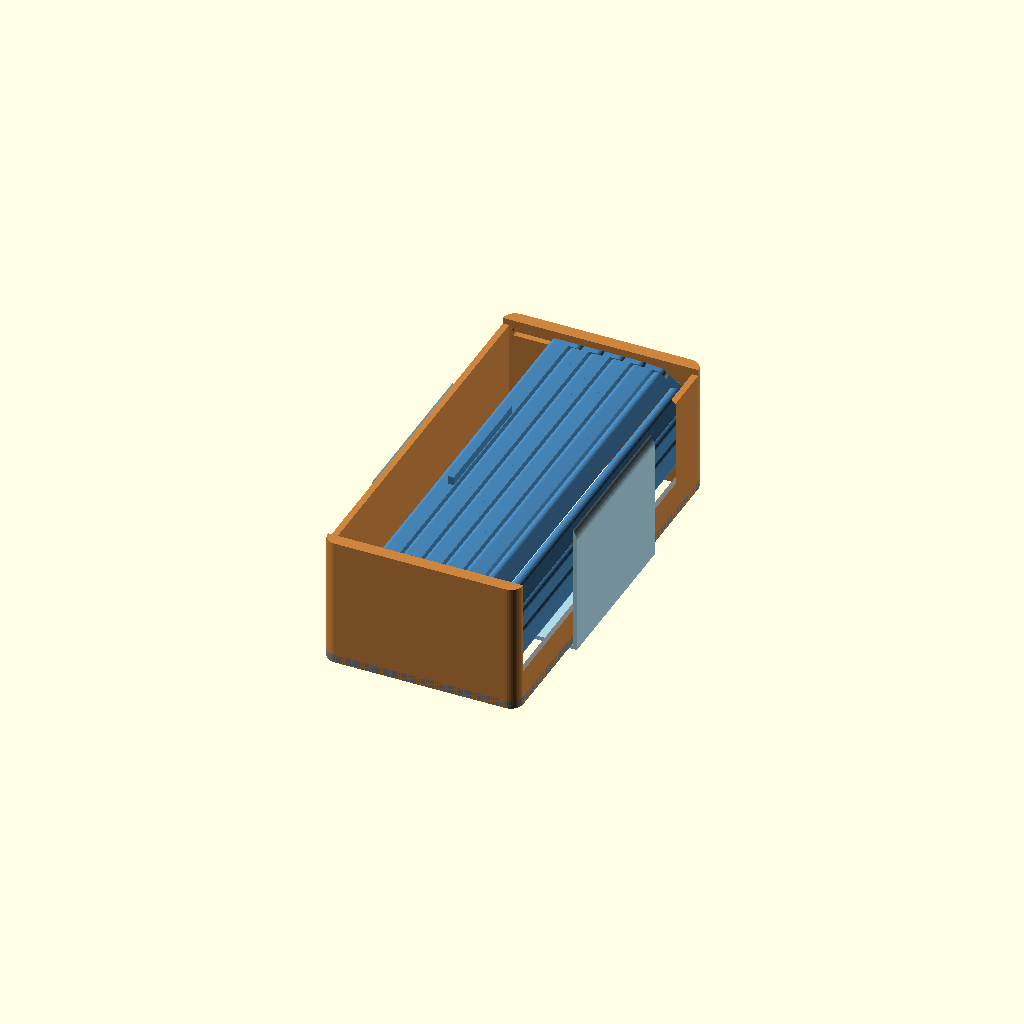
Cell 1 — every parameter at its default value.
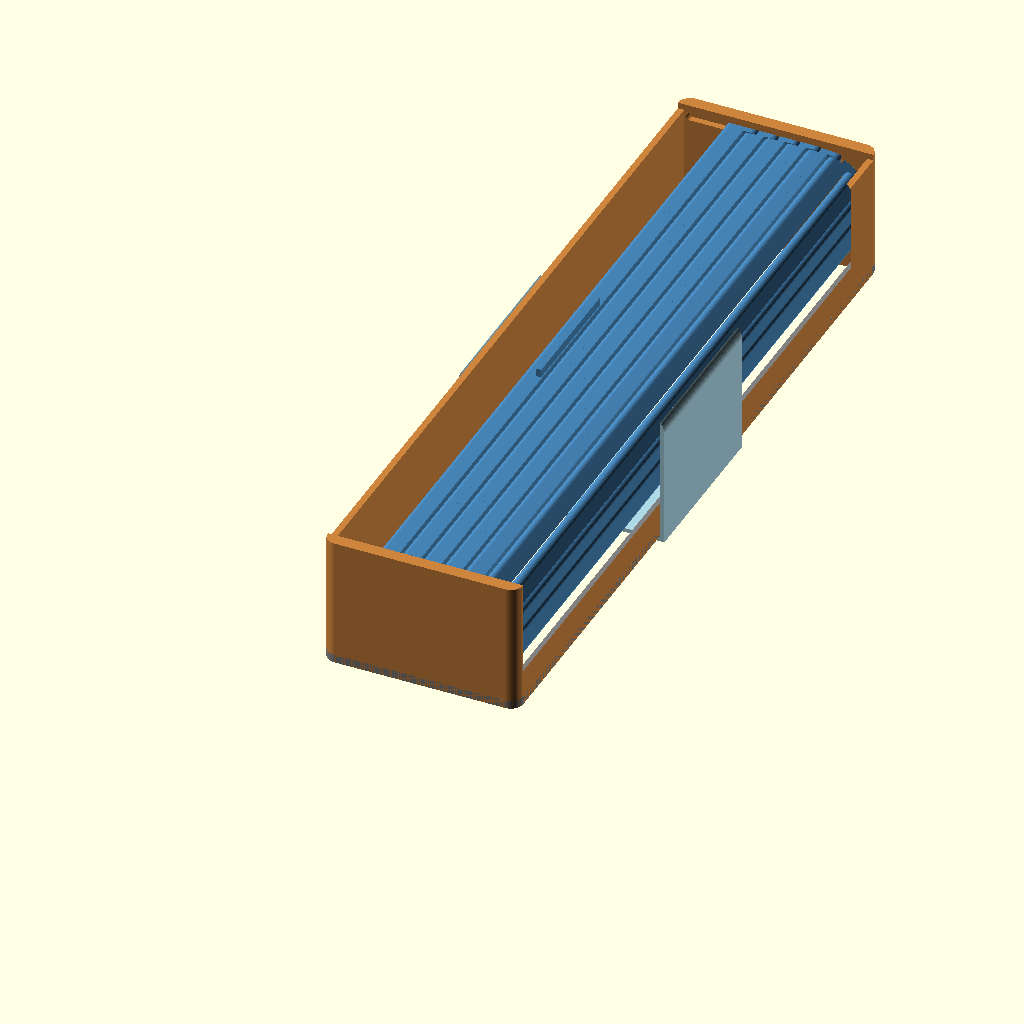
Cell 2 — comp_interno set to 360, the other parameters unchanged.
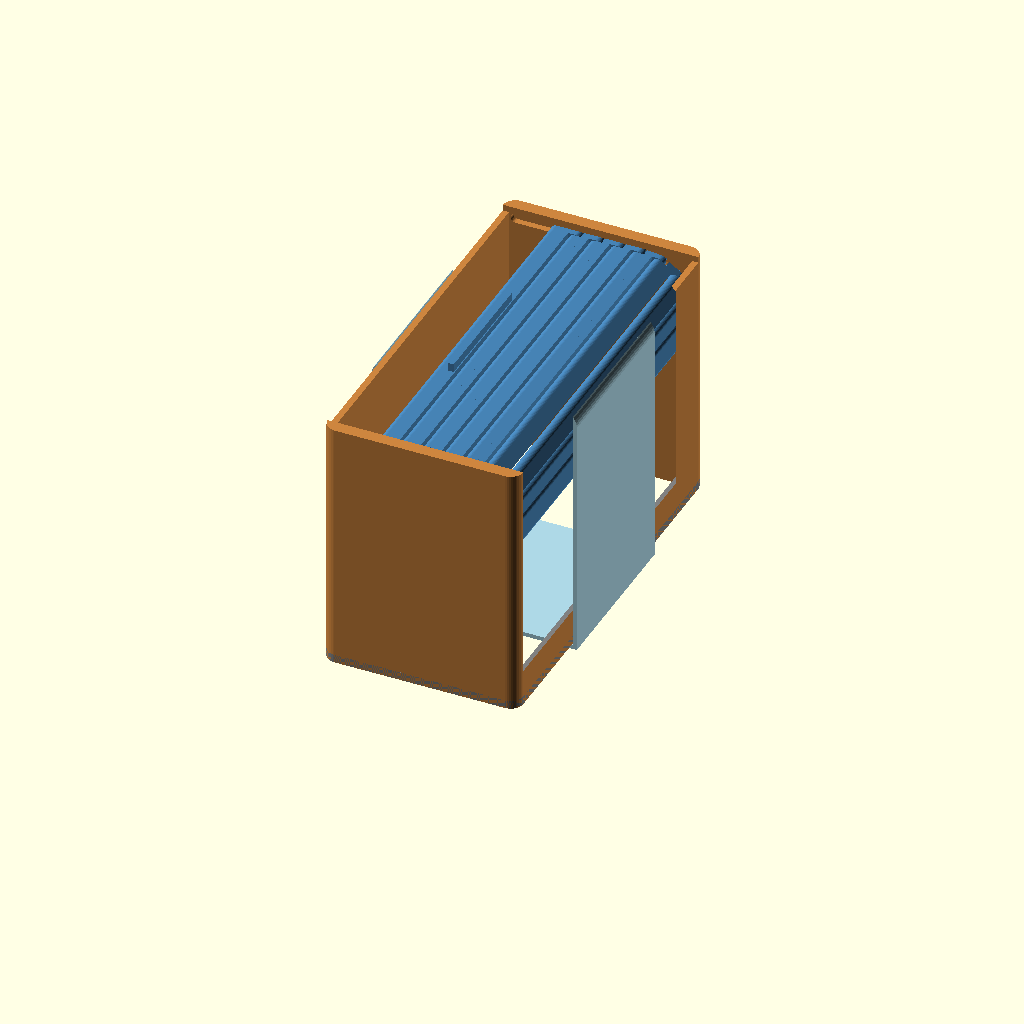
Cell 3: the same model with altura_total = 120.
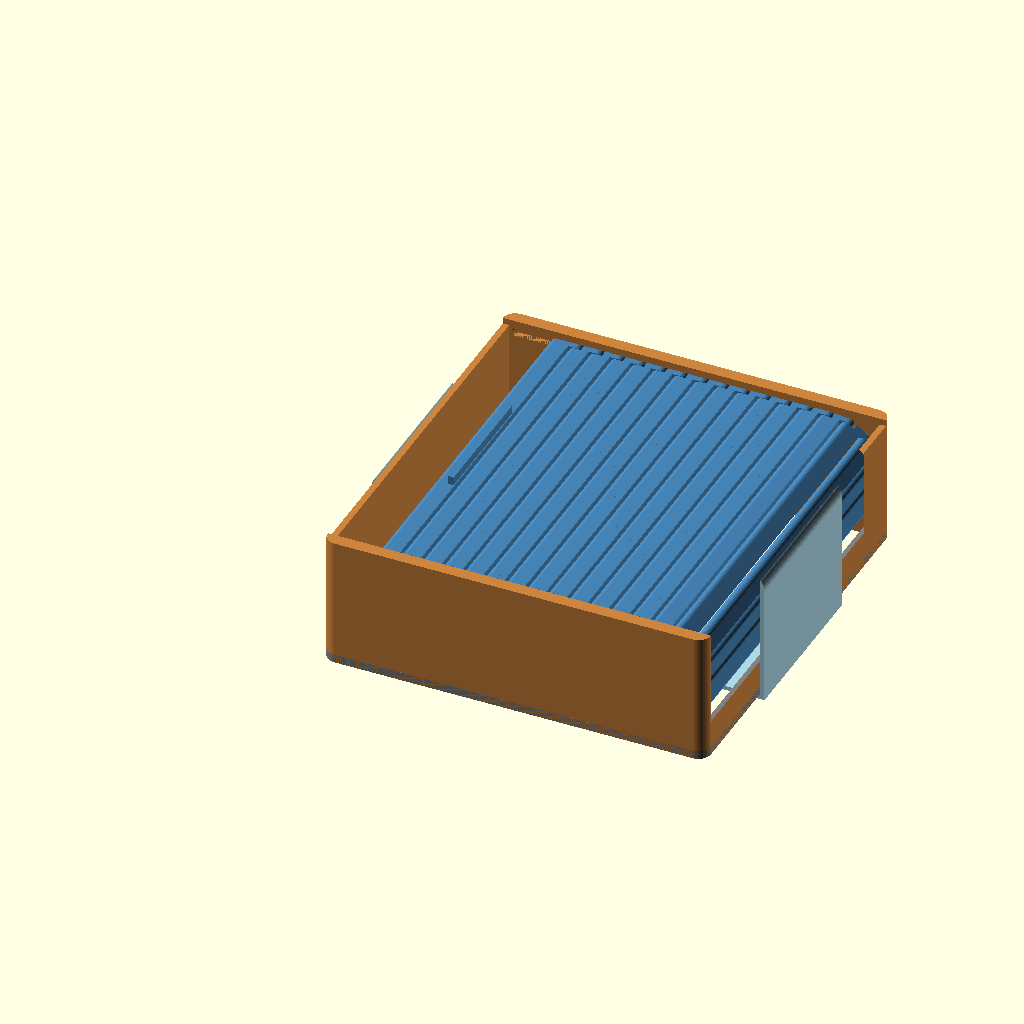
Cell 4: the same model with n_ripas = 18.
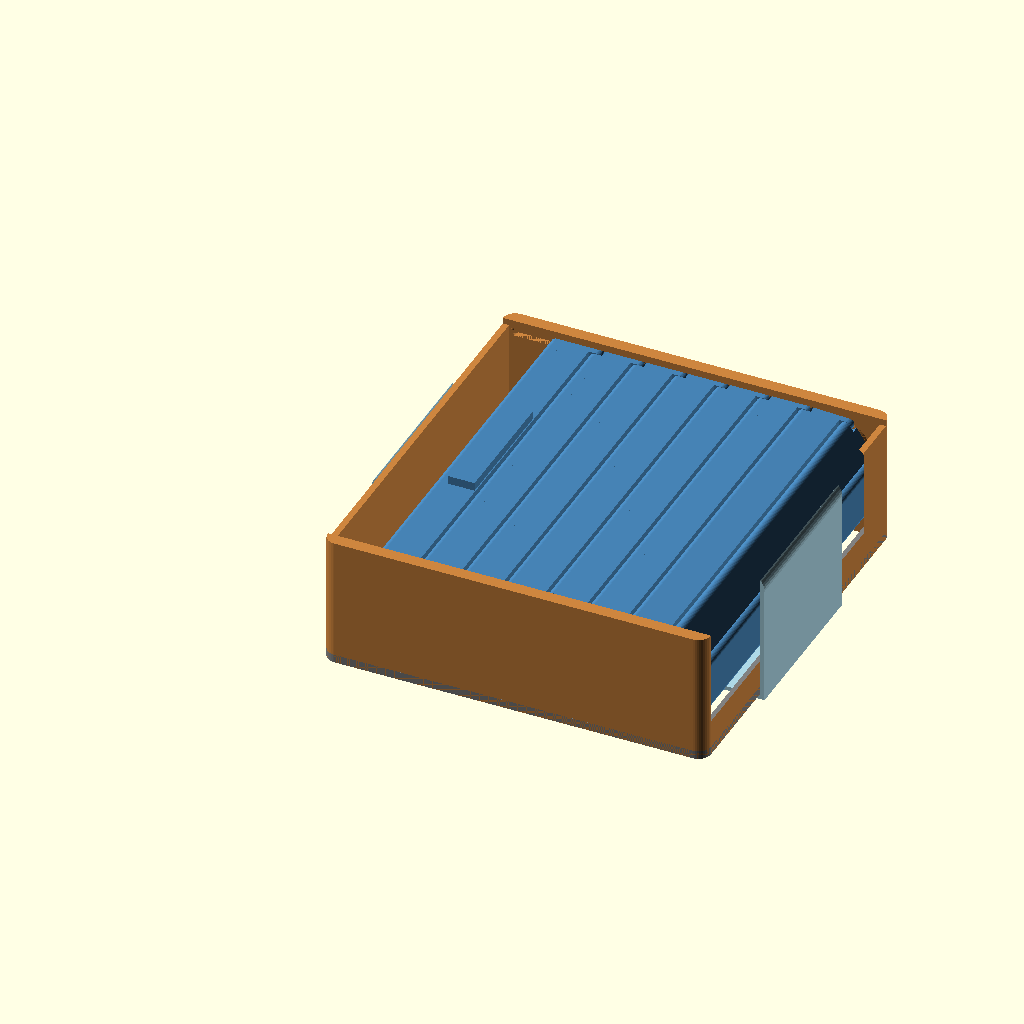
Cell 5 — passo set to 20, the other parameters unchanged.
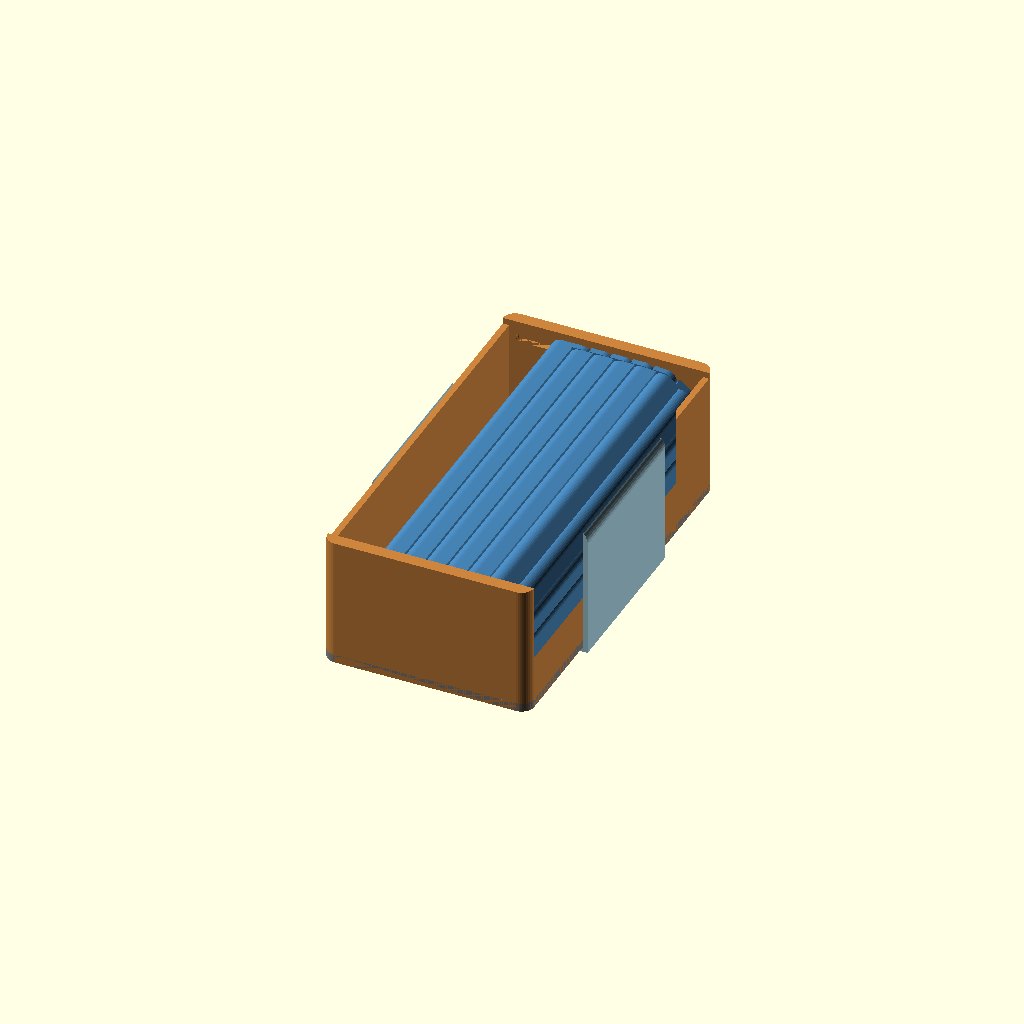
Cell 6: the same model with espessura = 10.4.
One fixed orthographic camera (rotation 55°, 0°, 25°; colour scheme Cornfield) for every cell.
The OpenSCAD source (openscad/estojo_borracha_escolar.scad):
// =====================================================================
// ESTOJO COM PORTA DE ENROLAR (TAMBOUR / ROLL-TIP) - FORMATO BORRACHA
// ESCOLAR - OpenSCAD
// 4 pecas: CAIXA, PORTA (ja articulada, print-in-place), PLUGUE e CAPA
// (faixa deslizante estilo "sleeve" de borracha, 2a cor).
//
// COMO USAR
// 1) Ajuste os parametros abaixo (comp_interno = comprimento do lapis).
// 2) Para cada peca troque "modo" e exporte o STL (F6 e depois F7):
//      "caixa"    -> corpo do estojo (imprimir em pe, como esta)
//      "porta"    -> a porta articulada (imprimir deitada, como esta)
//      "plugue"   -> tampa do fundo do corredor (imprimir deitado)
//      "capa"     -> faixa deslizante (imprimir com a abertura para cima)
//      "montagem" -> so para visualizar (nao imprimir)
// 3) Antes do lote: imprima "porta" com 3 ripas (n_ripas = 3) e teste a
//    folga. Se as juntas ficarem presas, aumente "folga" em 0.05.
// 4) Teste o deslize da capa: se frouxa/apertada, ajuste capa_folga.
//
// MONTAGEM
// a) Imprima as 4 pecas e dobre cada junta da porta uma vez para soltar.
// b) Entre os pinos-guia da porta nos sulcos pela ABERTURA INFERIOR do
//    corredor (parte de baixo da caixa), cabeca da porta primeiro, e
//    empurre a porta para cima, ela contorna a curva e sai no topo.
// c) Feche o fundo do corredor com o plugue (cola instantanea ou epoxi).
//    O plugue tambem serve de batente quando a porta abre ate o fim.
// d) Deslize a capa por um dos topos de Y ate centrar (topo aberto: a
//    porta e o puxador ficam livres).
//
// IMPRESSAO
// - CAIXA: use suporte so sob a divisoria inclinada (45 graus), dentro do
//   compartimento. O resto imprime sem suporte. 3 perimetros.
// - PORTA: camada 0.16 a 0.20, sem suporte, sem brim nas juntas. PLA ou
//   PETG. Cabe em mesa 220 x 220 com comp_interno ate ~185.
// - CAPA: abertura para cima, sem suporte. Texto na parede vertical nao
//   gera ponte. 2a cor / outro filamento.
// - Lixe levemente os sulcos se a porta travar.
// - Curso da porta (abertura maxima) = curso_max, calculado abaixo.
//   Quer abrir mais? Aumente altura_total.
// =====================================================================

modo = "montagem";    // "caixa", "porta", "plugue", "capa" ou "montagem"

// ---- Parametros principais (mm) ----
comp_interno  = 180;  // comprimento interno (direcao das ripas = do lapis)
altura_total  = 60;   // altura da caixa (define quanto a porta abre)
n_ripas       = 9;    // numero de ripas (largura da abertura ~ n*passo - arco)
passo         = 10;   // distancia entre juntas
espessura     = 5.2;  // espessura da porta (nao reduza muito: furo do pino)
raio_curva    = 16;   // raio da curva da porta (minimo ~13 para passo 10)

folga         = 0.35; // folga de impressao: pinos, furos, sulcos (AJUSTE)
folga_porta   = 1.2;  // folga entre porta e corredor
abertura      = 20;   // so para "montagem": quanto a porta esta aberta

// ---- Acabamento "borracha escolar" ----
raio_canto  = 6;    // cantos verticais da caixa (topo/piso ficam planos)
capa_esp    = 2.0;  // espessura da parede da capa
capa_folga  = 0.35; // folga de deslize capa x caixa (AJUSTE do deslize)
capa_larg   = 80;   // largura da faixa ao longo de Y (centrada)
texto       = "ANA";// nome na capa ("" = sem texto)
texto_alt   = 9;    // altura da letra (mm)
texto_prof  = 1.0;  // relevo (+), vazio (-), 0 = off

// ---- Parametros secundarios ----
fw = 3;      // parede frontal
bw = 3;      // parede traseira
fl = 2.4;    // piso
pw = 2.0;    // espessura da divisoria
gd = 3.0;    // profundidade do sulco na parede lateral
peg_d = 3.6; // diametro do pino-guia da porta
gx = 0.6;    // espaco entre ripas
e  = 3.0;    // espessura das orelhas da junta
gy = 0.4;    // folga lateral da junta
hd = 4.0;    // profundidade do furo do pino
pd = 2.6;    // diametro do pino da junta
ye = 0.5;    // folga entre ripa e parede lateral
ph = 4.0;    // altura do plugue
borda = 3.0; // quanto as paredes laterais passam acima da porta

$fn = 40;

// ---- Geometria derivada (nao mexa) ----
re  = espessura / 2;
R   = raio_curva;
cc  = folga_porta;
Rd  = R - re - cc;                 // raio interno livre
Ro  = R + re + cc;                 // raio externo livre
arco = PI / 2 * R;
gw  = peg_d + 2 * folga;           // largura do sulco
pl  = gd - 0.6;                    // comprimento do pino-guia
wy  = gd + 3;                      // espessura da parede lateral
Ly  = comp_interno - 2 * ye;       // comprimento da ripa
Yo  = comp_interno + 2 * wy;       // comprimento externo da caixa
Lt  = n_ripas * passo - arco;      // trecho reto de cima
x_p0 = fw + re + 0.5;              // posicao da cabeca da porta (fechada)
xa  = x_p0 + Lt;                   // inicio da curva
zt  = altura_total - re;           // linha de centro da porta no topo
zc  = zt - R;                      // centro da curva
ztc = zt - re - cc;                // teto do compartimento
Xo  = xa + Ro + bw;                // comprimento externo (X)
mch = pw * sqrt(2);
curso_max = zc - ph - re - 0.9;    // abertura maxima da porta
Hb  = altura_total + borda;        // altura externa da caixa

// ---------------------------------------------------------------------
// Utilitario: extruda formas 2D (x,z) ao longo de y
module yext(y0, y1) {
    translate([0, y1, 0]) rotate([90, 0, 0]) linear_extrude(y1 - y0) children();
}

// ---------------------------------------------------------------------
// FOOTPRINT ARREDONDADO (cantos verticais; topo/piso planos)
module rrect(x0, z0, x1, z1, r) {
    translate([x0 + r, z0 + r])
        offset(r = r) square([x1 - x0 - 2 * r, z1 - z0 - 2 * r]);
}

module footprint(r) { rrect(0, 0, Xo, Yo, r); }

module capa_perfil() {
    f  = capa_folga;
    t  = capa_esp;
    co = raio_canto + t;
    difference() {
        // corpo com cantos SUPERIORES arredondados; base viva (sem raio)
        // para fundo e paredes ficarem em uma peca so
        hull() {
            translate([-f - t, -f - t]) square([Xo + 2 * (f + t), 0.01]);
            translate([-f - t + co, Hb + f - co]) circle(r = co);
            translate([Xo + f + t - co, Hb + f - co]) circle(r = co);
        }
        // cavidade VIVA: a caixa tem cantos vivos no plano X-Z, o
        // arredondamento dela e so nas arestas verticais (Z)
        translate([-f, -f]) square([Xo + 2 * f, Hb + 2 * f]);
    }
}

// ---------------------------------------------------------------------
// CAIXA
module sulco2d() {
    pts = concat(
        [[x_p0 - 0.3, zt], [xa, zt]],
        [for (a = [10 : 10 : 90]) [xa + R * sin(a), zc + R * cos(a)]],
        [[xa + R, -1]]
    );
    for (i = [0 : len(pts) - 2])
        hull() {
            translate(pts[i])     circle(d = gw, $fn = 32);
            translate(pts[i + 1]) circle(d = gw, $fn = 32);
        }
}

module perfil_interno() {
    square([xa + Rd, fl]);                                   // piso
    square([fw, altura_total]);                              // frente
    translate([xa + Ro, 0]) square([bw, altura_total]);      // fundo
    polygon([                                                // divisoria 45 graus
        [xa, ztc], [xa + Rd, zc], [xa + Rd, 0], [xa + Rd - pw, 0],
        [xa + Rd - pw, zc - mch + pw], [xa - mch, ztc]
    ]);
}

module caixa() {
    intersection() {
        linear_extrude(Hb) footprint(raio_canto);
        difference() {
            union() {
                cube([Xo, wy, Hb]);
                translate([0, Yo - wy, 0]) cube([Xo, wy, Hb]);
                yext(wy - 0.01, Yo - wy + 0.01) perfil_interno();
            }
            yext(wy - gd, wy + 0.01) sulco2d();
            yext(Yo - wy - 0.01, Yo - wy + gd) sulco2d();
        }
    }
}

// ---------------------------------------------------------------------
// PLUGUE (fecha o fundo do corredor)
module plugue() {
    intersection() {
        linear_extrude(ph) footprint(raio_canto);
        union() {
            cx0 = xa + Rd + 0.2;  cx1 = xa + Ro - 0.2;
            translate([cx0, wy + 0.2, 0]) cube([cx1 - cx0, Yo - 2 * wy - 0.4, ph]);
            gx0 = xa + R - gw / 2 + 0.2;  gx1 = xa + R + gw / 2 - 0.2;
            translate([gx0, wy - gd + 0.2, 0]) cube([gx1 - gx0, Yo - 2 * wy + 2 * gd - 0.4, ph]);
        }
    }
}

// ---------------------------------------------------------------------
// CAPA (faixa deslizante estilo borracha escolar, topo aberto)
// texto sai no plano Y-Z da face frontal; a extrusao (-X) aponta para
// fora da parede, logo o origen deslocado em +X define a profundidade.
module capa_texto(x0, h) {
    translate([-(capa_folga + capa_esp) + x0, Yo / 2, Hb / 2])
        rotate([90, 0, -90])
            linear_extrude(h)
                text(texto, size = texto_alt, halign = "center",
                     valign = "center");
}

module capa() {
    if (texto != "" && texto_prof < 0)
        difference() {
            capa_corpo();
            capa_texto(abs(texto_prof), abs(texto_prof));   // vaza da face p/ dentro
        }
    else {
        capa_corpo();
        if (texto != "" && texto_prof > 0)
            capa_texto(0.4, texto_prof + 0.4);             // relevo embutido 0,4
    }
}

module capa_corpo() {
    yext(Yo / 2 - capa_larg / 2, Yo / 2 + capa_larg / 2) capa_perfil();
}

// ---------------------------------------------------------------------
// PORTA: formas 2D (x,z) da ripa
module buraco2d() {
    rh = pd / 2 + folga;
    intersection() {
        circle(r = rh);
        translate([-rh, -rh]) square([2 * rh, 1.8 * rh]);   // topo plano (sem suporte)
    }
}

module pino2d() {
    translate([passo, 0])
        intersection() {
            circle(d = pd);
            translate([-pd / 2, -0.8 * pd / 2]) square([pd, pd]);  // base plana
        }
}

module orelha2d() {
    xc1 = passo - re - gx;
    hull() {
        translate([passo, 0]) circle(r = re);
        translate([xc1 - 0.01, -re]) square([0.01, 2 * re]);
    }
}

module ripa(i) {
    primeira = (i == 0);
    ultima   = (i == n_ripas - 1);
    xc0 = re + gx;
    xc1 = passo - re - gx;

    // nucleo
    yext(0, Ly) translate([xc0, -re]) square([xc1 - xc0, 2 * re]);

    // cabeca (primeira ripa)
    if (primeira)
        yext(0, Ly) hull() {
            circle(r = re);
            translate([0, -re]) square([xc0 + 0.5, 2 * re]);
        }

    // lingueta com furos cegos
    if (!primeira)
        difference() {
            yext(e + gy, Ly - e - gy) hull() {
                circle(r = re);
                translate([0, -re]) square([xc0 + 0.5, 2 * re]);
            }
            yext(e + gy - 0.01, e + gy + hd) buraco2d();
            yext(Ly - e - gy - hd, Ly - e - gy + 0.01) buraco2d();
        }

    // cauda (ultima ripa)
    if (ultima)
        yext(0, Ly) hull() {
            translate([passo, 0]) circle(r = re);
            translate([xc1 - 0.5, -re]) square([passo - xc1 + 0.5, 2 * re]);
        }

    // garfo: orelhas e pinos
    if (!ultima) {
        yext(0, e) orelha2d();
        yext(Ly - e, Ly) orelha2d();
        yext(e - 0.01, e + gy + hd - 0.6) pino2d();
        yext(Ly - e - gy - hd + 0.6, Ly - e + 0.01) pino2d();
    }

    // pinos-guia que correm nos sulcos
    yext(-pl, 0.01) translate([passo, 0]) circle(d = peg_d);
    yext(Ly - 0.01, Ly + pl) translate([passo, 0]) circle(d = peg_d);
    if (primeira) {
        yext(-pl, 0.01) circle(d = peg_d);
        yext(Ly - 0.01, Ly + pl) circle(d = peg_d);
        // puxador
        yext(Ly / 2 - 30, Ly / 2 + 30)
            translate([xc0 + 0.5, re - 0.01]) square([xc1 - xc0 - 1, 4]);
    }
}

module porta_plana() {
    for (i = [0 : n_ripas - 1])
        translate([i * passo, 0, re]) ripa(i);
}

// ---------------------------------------------------------------------
// MONTAGEM (so visualizacao): porta posicionada ao longo do trilho
function pth(s) =
    s <= Lt ? [x_p0 + s, zt] :
    s <= Lt + arco ? let(a = (s - Lt) / R * 180 / PI) [xa + R * sin(a), zc + R * cos(a)] :
    [xa + R, zc - (s - Lt - arco)];

function prox_s(P, lo, hi, it) =
    it == 0 ? (lo + hi) / 2 :
    let(m = (lo + hi) / 2)
    norm(pth(m) - P) < passo ? prox_s(P, m, hi, it - 1) : prox_s(P, lo, m, it - 1);

function pivs(k, s) =
    let(P = pth(s))
    (k == n_ripas) ? [P] : concat([P], pivs(k + 1, prox_s(P, s, s + 1.5 * passo, 30)));

module porta_montada(s0) {
    pts = pivs(0, s0);
    for (i = [0 : n_ripas - 1]) {
        A = pts[i];  B = pts[i + 1];
        ang = atan2(B[1] - A[1], B[0] - A[0]);
        translate([A[0], wy + ye, A[1]]) rotate([0, -ang, 0]) ripa(i);
    }
}

// ---------------------------------------------------------------------
// SAIDA
if (modo == "caixa") caixa();
else if (modo == "porta") porta_plana();
else if (modo == "plugue") plugue();
else if (modo == "capa") capa();
else {
    color("Peru") caixa();
    color("SteelBlue") porta_montada(min(abertura, curso_max));
    color("Gray") plugue();
    color("LightBlue") capa();
}
Parameter table extracted from the source (name, type, default, range or options):
modo: string, default "montagem"
comp_interno: number, default 180
altura_total: number, default 60
n_ripas: number, default 9
passo: number, default 10
espessura: number, default 5.2
raio_curva: number, default 16
folga: number, default 0.35
folga_porta: number, default 1.2
abertura: number, default 20
raio_canto: number, default 6
capa_esp: number, default 2
capa_folga: number, default 0.35
capa_larg: number, default 80
texto: string, default "ANA"
texto_alt: number, default 9
texto_prof: number, default 1
fw: number, default 3
bw: number, default 3
fl: number, default 2.4
pw: number, default 2
gd: number, default 3
peg_d: number, default 3.6
gx: number, default 0.6
e: number, default 3
gy: number, default 0.4
hd: number, default 4
pd: number, default 2.6
ye: number, default 0.5
ph: number, default 4
borda: number, default 3
